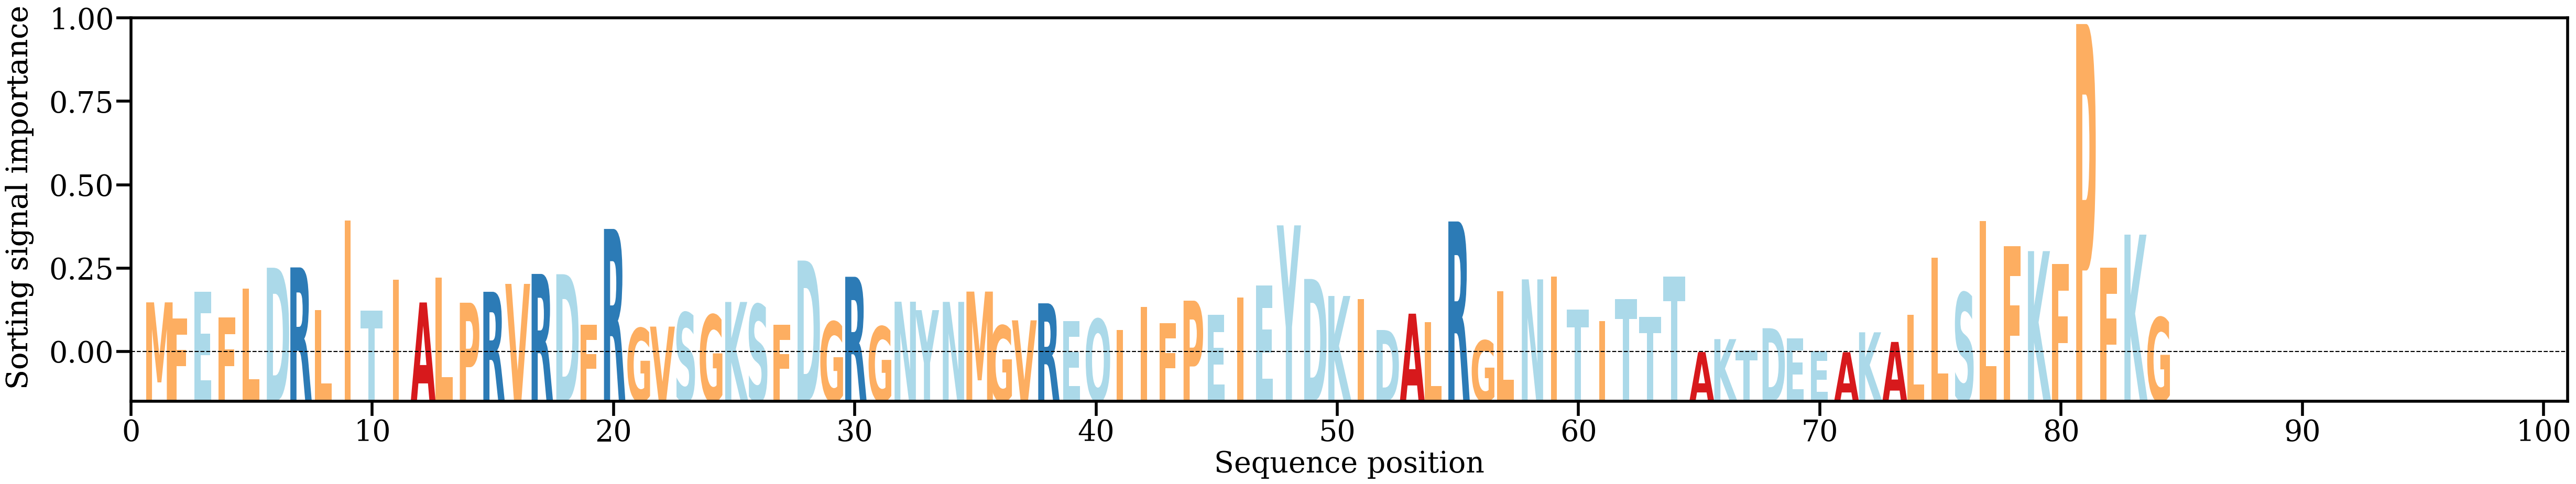

Values plotted in this chart, from the file beside it:
AA, Alpha
M, [0.01072078]
F, [0.00774868]
E, [0.01266829]
F, [0.00788647]
L, [0.01324207]
D, [0.01716149]
R, [0.01722004]
L, [0.00928321]
I, [0.02592544]
T, [0.00913658]
I, [0.01490573]
A, [0.01070106]
L, [0.01536434]
P, [0.0106545]
R, [0.01268662]
V, [0.01415474]
R, [0.01600992]
D, [0.01595214]
F, [0.00653527]
R, [0.02437656]
G, [0.00590613]
V, [0.00621111]
S, [0.00880313]
G, [0.00839456]
K, [0.01079423]
S, [0.01033564]
F, [0.0065461]
D, [0.018492]
G, [0.00711138]
R, [0.01547704]
G, [0.00620703]
N, [0.01084301]
Y, [0.00927626]
N, [0.01081009]
M, [0.01272514]
G, [0.00638639]
V, [0.00737496]
R, [0.01054245]
E, [0.0071899]
Q, [0.00760291]
I, [0.0055529]
I, [0.00989705]
F, [0.00683746]
P, [0.0110355]
E, [0.00836155]
I, [0.01159183]
E, [0.01385276]
Y, [0.02504089]
D, [0.01507188]
K, [0.01190903]
I, [0.01131564]
D, [0.00557841]
A, [0.00861578]
L, [0.00700842]
R, [0.02576516]
G, [0.00361727]
L, [0.01279004]
N, [0.01499776]
I, [0.01550057]
T, [0.00942675]
... 24 more rows
